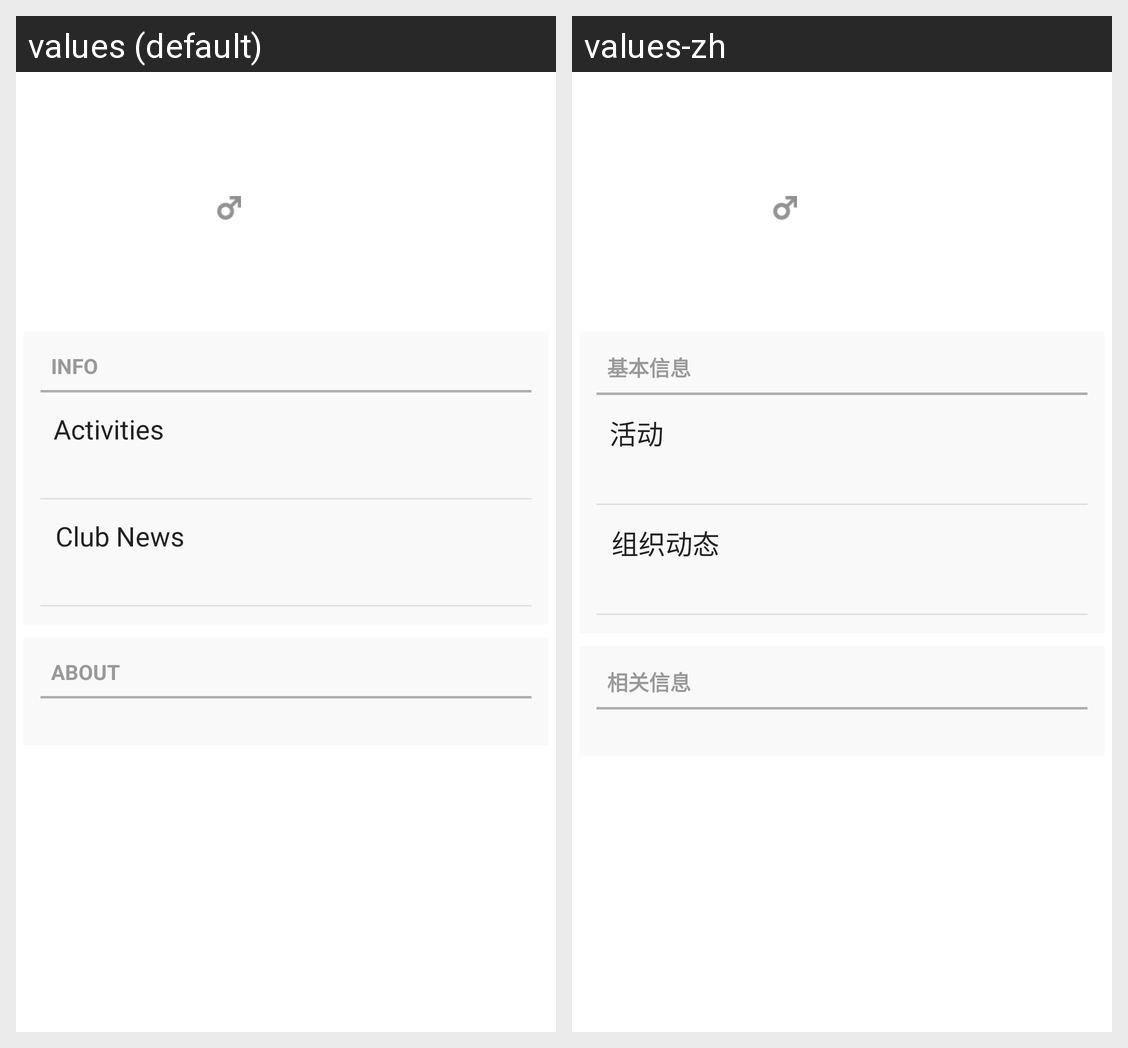

This grid shows one Android layout under two languages. Give, for every string resource on the screen, its name, the default text and each shown locale's text.
Android screen res/layout/activity_account_detail.xml rendered under 2 locales, left to right: values (default), values-zh. Device: Nexus 5 (rendered at 1080×1920; each locale shown at half size, 540×960, under a caption strip naming it); theme WTTheme.
Strings drawn on this screen, with the default value and each locale's value (text and hints the layout hard-codes, and strings that could not be matched under every locale, appear in the picture but are not listed):

profile_info
  values: INFO
  values-zh: 基本信息

account_detail_activities
  values: Activities
  values-zh: 活动

account_detail_news
  values: Club News
  values-zh: 组织动态

text_event_about
  values: ABOUT
  values-zh: 相关信息
